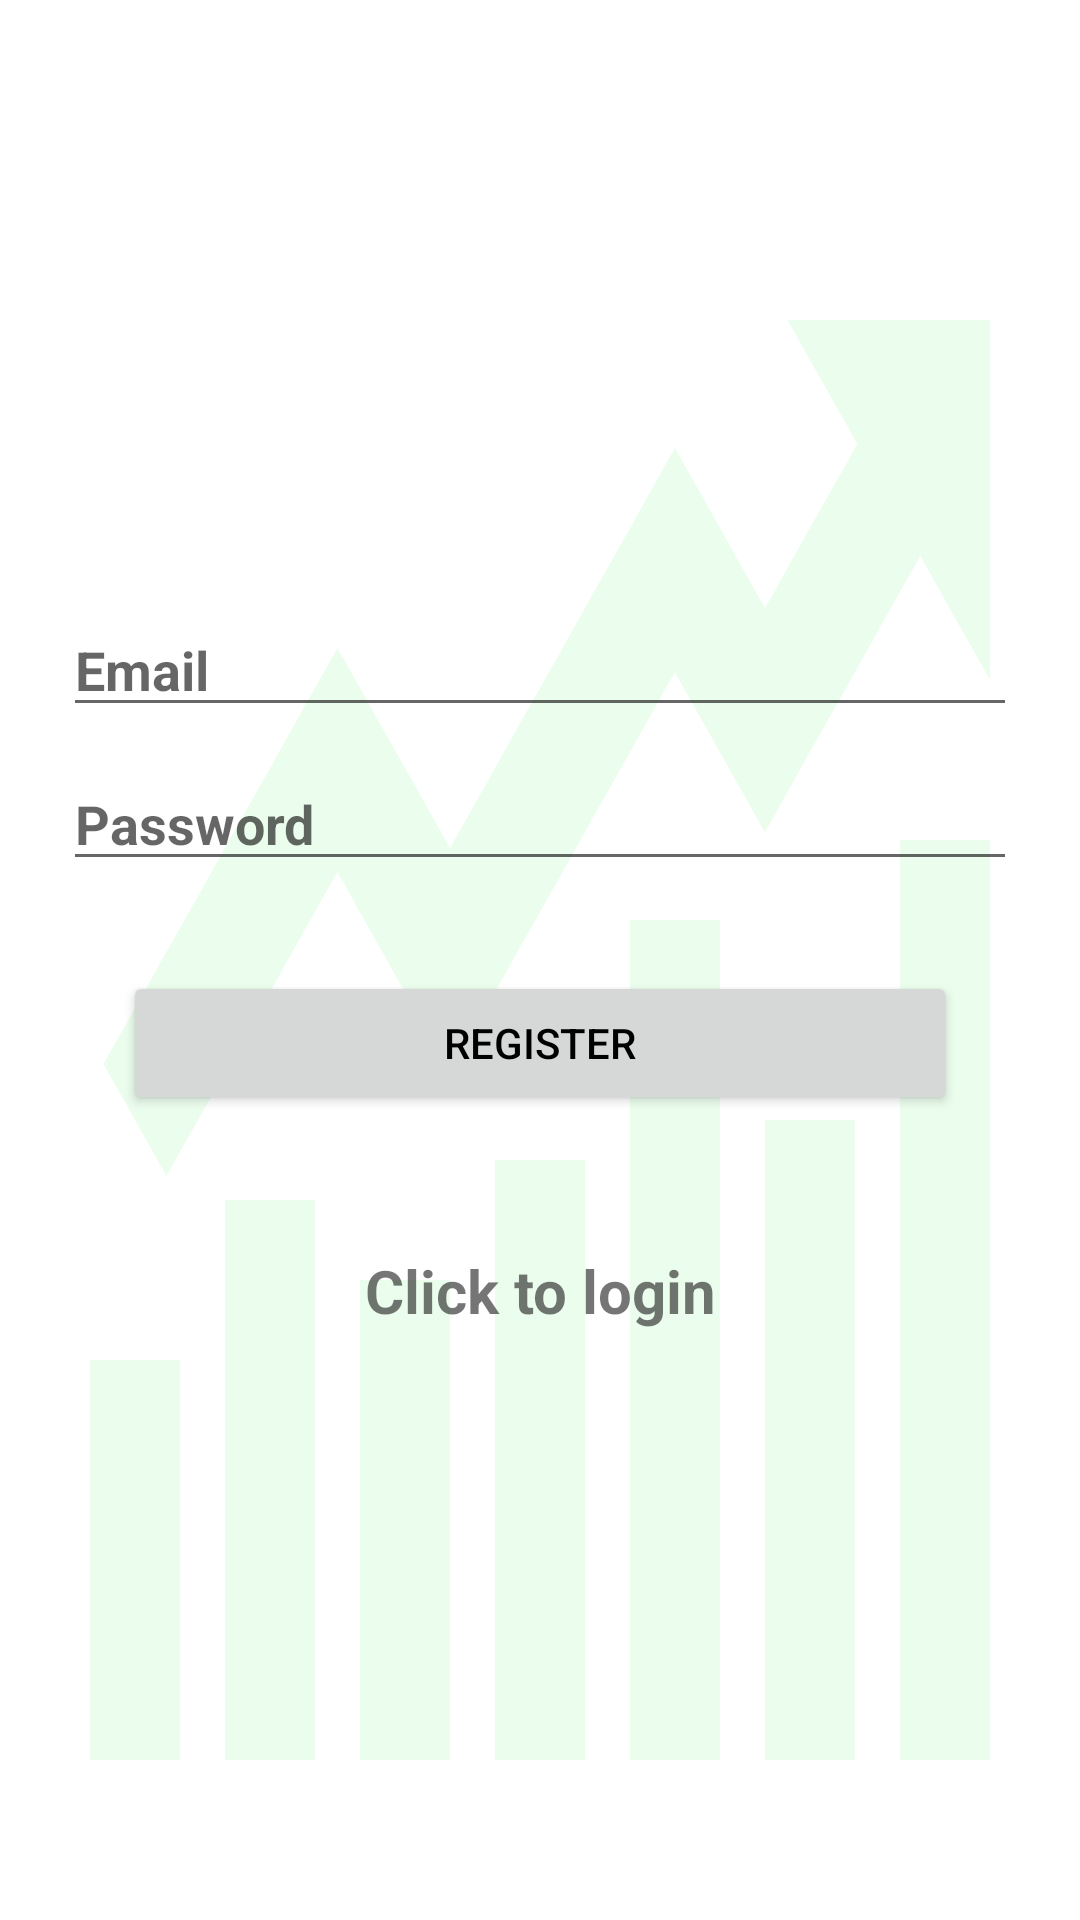

Here is an Android app screen rendered from its layout file. Give the layout XML and the strings, colors and styles it references.
<!-- AndroidManifest.xml: application theme Theme.FollowYourShifts -->
<!-- res/layout/activity_register.xml -->
<?xml version="1.0" encoding="utf-8"?>
<LinearLayout xmlns:android="http://schemas.android.com/apk/res/android"
    xmlns:tools="http://schemas.android.com/tools"
    android:layout_width="match_parent"
    android:layout_height="match_parent"
    android:orientation="vertical"
    android:gravity="center"
    android:padding="16dp"
    tools:context=".Activities.RegisterActivity"
    android:background="@drawable/bullish_svgrepo_com_35"
    android:backgroundTint="@color/strong_green2"
    android:backgroundTintMode="src_atop">

    <EditText
        android:id="@+id/edit_text_email"
        android:layout_width="match_parent"
        android:layout_height="wrap_content"
        android:hint="Email"
        android:layout_margin="5dp"
        android:textColor="@color/black"
        android:textStyle="bold" />


    <EditText
        android:id="@+id/edit_text_password"
        android:layout_width="match_parent"
        android:layout_height="wrap_content"
        android:inputType="textPassword"
        android:hint="Password"
        android:layout_margin="5dp"
        android:textColor="@color/black"
        android:textStyle="bold" />

    <ProgressBar
        android:id="@+id/progress_bar"
        android:layout_width="wrap_content"
        android:layout_height="wrap_content"
        android:visibility="gone"
        android:layout_margin="20dp"/>

     <Button
        android:id="@+id/btn_register"
         android:layout_width="match_parent"
         android:layout_height="wrap_content"
         android:text="Register"
         android:layout_margin="25dp"
         android:textColor="@color/black"/>

    <TextView
        android:textStyle="bold"
        android:textSize="20sp"
        android:gravity="center"
        android:layout_marginTop="20dp"
        android:id="@+id/move_to_login"
        android:text="Click to login"
        android:layout_width="match_parent"
        android:layout_height="wrap_content" />

</LinearLayout>
<!-- resources referenced by this layout -->
<resources>
  <color name="black">#FF000000</color>
  <color name="strong_green2">#C5F9CA</color>
  <!-- drawable bullish_svgrepo_com_35 (drawable) -->
  <vector android:alpha="0.35" android:height="800dp"
      android:viewportHeight="1024" android:viewportWidth="1024"
      android:width="800dp" xmlns:android="http://schemas.android.com/apk/res/android">
      <path android:fillColor="#4CAF50" android:pathData="M853.3,448h85.3v490.7h-85.3zM725.3,597.3h85.3v341.3h-85.3zM597.3,490.7h85.3v448h-85.3zM469.3,618.7h85.3v320h-85.3zM341.3,682.7h85.3v256h-85.3zM213.3,640h85.3v298.7h-85.3zM85.3,725.3h85.3v213.3H85.3z"/>
      <path android:fillColor="#388E3C" android:pathData="M855.5,194.1L725.3,324.3l-85.3,-85.3 -213.3,213.3 -106.7,-106.7L98.1,567.5l59.7,59.7 162.1,-162.1 106.7,106.7 213.3,-213.3 85.3,85.3 189.9,-189.9z"/>
      <path android:fillColor="#388E3C" android:pathData="M938.7,170.7h-192l192,192z"/>
  </vector>
  <style name="Theme.FollowYourShifts" parent="Theme.MaterialComponents.Light.NoActionBar">
          
          
          <item name="colorPrimary">@color/light_green</item>
          
      </style>
  <color name="light_green">#D7FFDB</color>
</resources>
